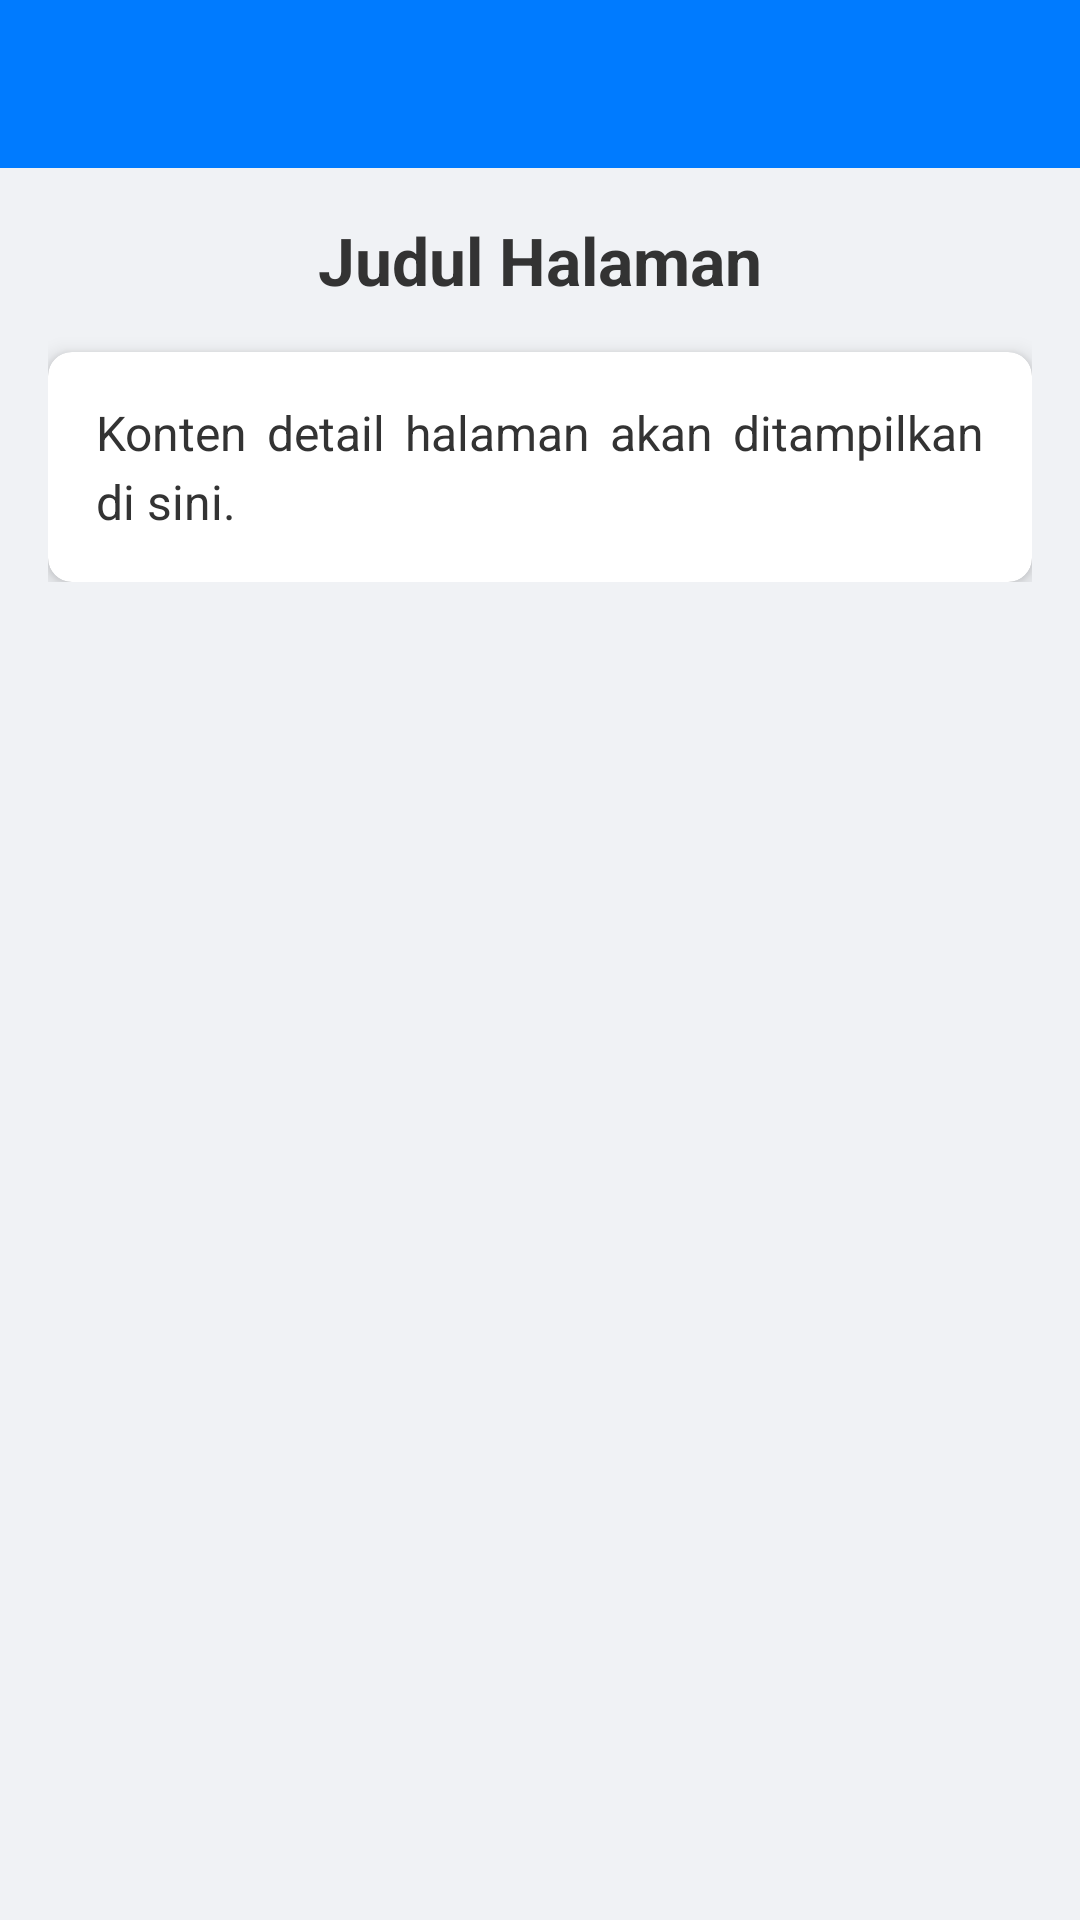

The Android layout XML behind this screen, and the referenced resources:
<!-- AndroidManifest.xml: application theme Theme.BapendaCjrApp -->
<!-- res/layout/activity_detail.xml -->
<LinearLayout xmlns:android="http://schemas.android.com/apk/res/android"
    xmlns:app="http://schemas.android.com/apk/res-auto"
    xmlns:tools="http://schemas.android.com/tools"
    android:layout_width="match_parent"
    android:layout_height="match_parent"
    android:orientation="vertical"
    android:background="#F0F2F5"
    tools:context=".main.DetailActivity">

    <LinearLayout
        android:layout_width="match_parent"
        android:layout_height="?attr/actionBarSize"
        android:background="#007BFF"
        android:gravity="center_vertical"
        android:orientation="horizontal"
        android:paddingStart="16dp"
        android:paddingEnd="16dp">

        <ImageView
            android:id="@+id/ivBack"
            android:layout_width="24dp"
            android:layout_height="24dp"
            android:src="@drawable/ic_arrow_back_white"
            android:contentDescription="Kembali"
            android:clickable="true"
            android:focusable="true" />

        <TextView
            android:id="@+id/tvToolbarTitle"
            android:layout_width="0dp"
            android:layout_height="wrap_content"
            android:layout_weight="1"
            android:layout_marginStart="16dp"
            android:text="" android:textColor="@android:color/white"
            android:textSize="20sp"
            android:textStyle="bold" />
    </LinearLayout>

    <ScrollView
        android:layout_width="match_parent"
        android:layout_height="match_parent"
        android:padding="16dp">

        <LinearLayout
            android:layout_width="match_parent"
            android:layout_height="wrap_content"
            android:orientation="vertical">

            <TextView
                android:id="@+id/tvDetailTitle"
                android:layout_width="match_parent"
                android:layout_height="wrap_content"
                android:layout_marginBottom="16dp"
                android:text="Judul Halaman"
                android:textColor="#333333"
                android:textSize="22sp"
                android:textStyle="bold"
                android:textAlignment="center" />

            <ImageView
                android:id="@+id/ivDetailImage"
                android:layout_width="match_parent"
                android:layout_height="wrap_content"
                android:layout_marginBottom="24dp"
                android:adjustViewBounds="true"
                android:scaleType="fitCenter"
                android:src="@drawable/placeholder_file_icon"
                android:contentDescription="Gambar Detail"
                android:visibility="gone" />

            <androidx.cardview.widget.CardView
                android:layout_width="match_parent"
                android:layout_height="wrap_content"
                app:cardBackgroundColor="@android:color/white"
                app:cardCornerRadius="8dp"
                app:cardElevation="4dp">

                <TextView
                    android:id="@+id/tvDetailContent"
                    android:layout_width="match_parent"
                    android:layout_height="wrap_content"
                    android:padding="16dp"
                    android:text="Konten detail halaman akan ditampilkan di sini."
                    android:textColor="#333333"
                    android:textSize="16sp"
                    android:lineSpacingExtra="4dp"
                    android:justificationMode="inter_word" />

            </androidx.cardview.widget.CardView>
        </LinearLayout>
    </ScrollView>
</LinearLayout>
<!-- resources referenced by this layout -->
<resources>
  <style name="Theme.BapendaCjrApp" parent="Theme.AppCompat.Light.NoActionBar">
          
          <item name="colorPrimary">@color/purple_500</item>
          <item name="colorPrimaryVariant">@color/purple_700</item>
          <item name="colorOnPrimary">@color/white</item>
          
          <item name="colorSecondary">@color/teal_200</item>
          <item name="colorSecondaryVariant">@color/teal_700</item>
          <item name="colorOnSecondary">@color/black</item>
          
          <item name="android:statusBarColor" tools:targetApi="l">?attr/colorPrimaryVariant</item>
          
      </style>
  <color name="purple_500">#FF6200EE</color>
  <color name="purple_700">#FF3700B3</color>
  <color name="white">#FFFFFFFF</color>
  <color name="teal_200">#FF03DAC5</color>
  <color name="teal_700">#FF018786</color>
  <color name="black">#FF000000</color>
</resources>
